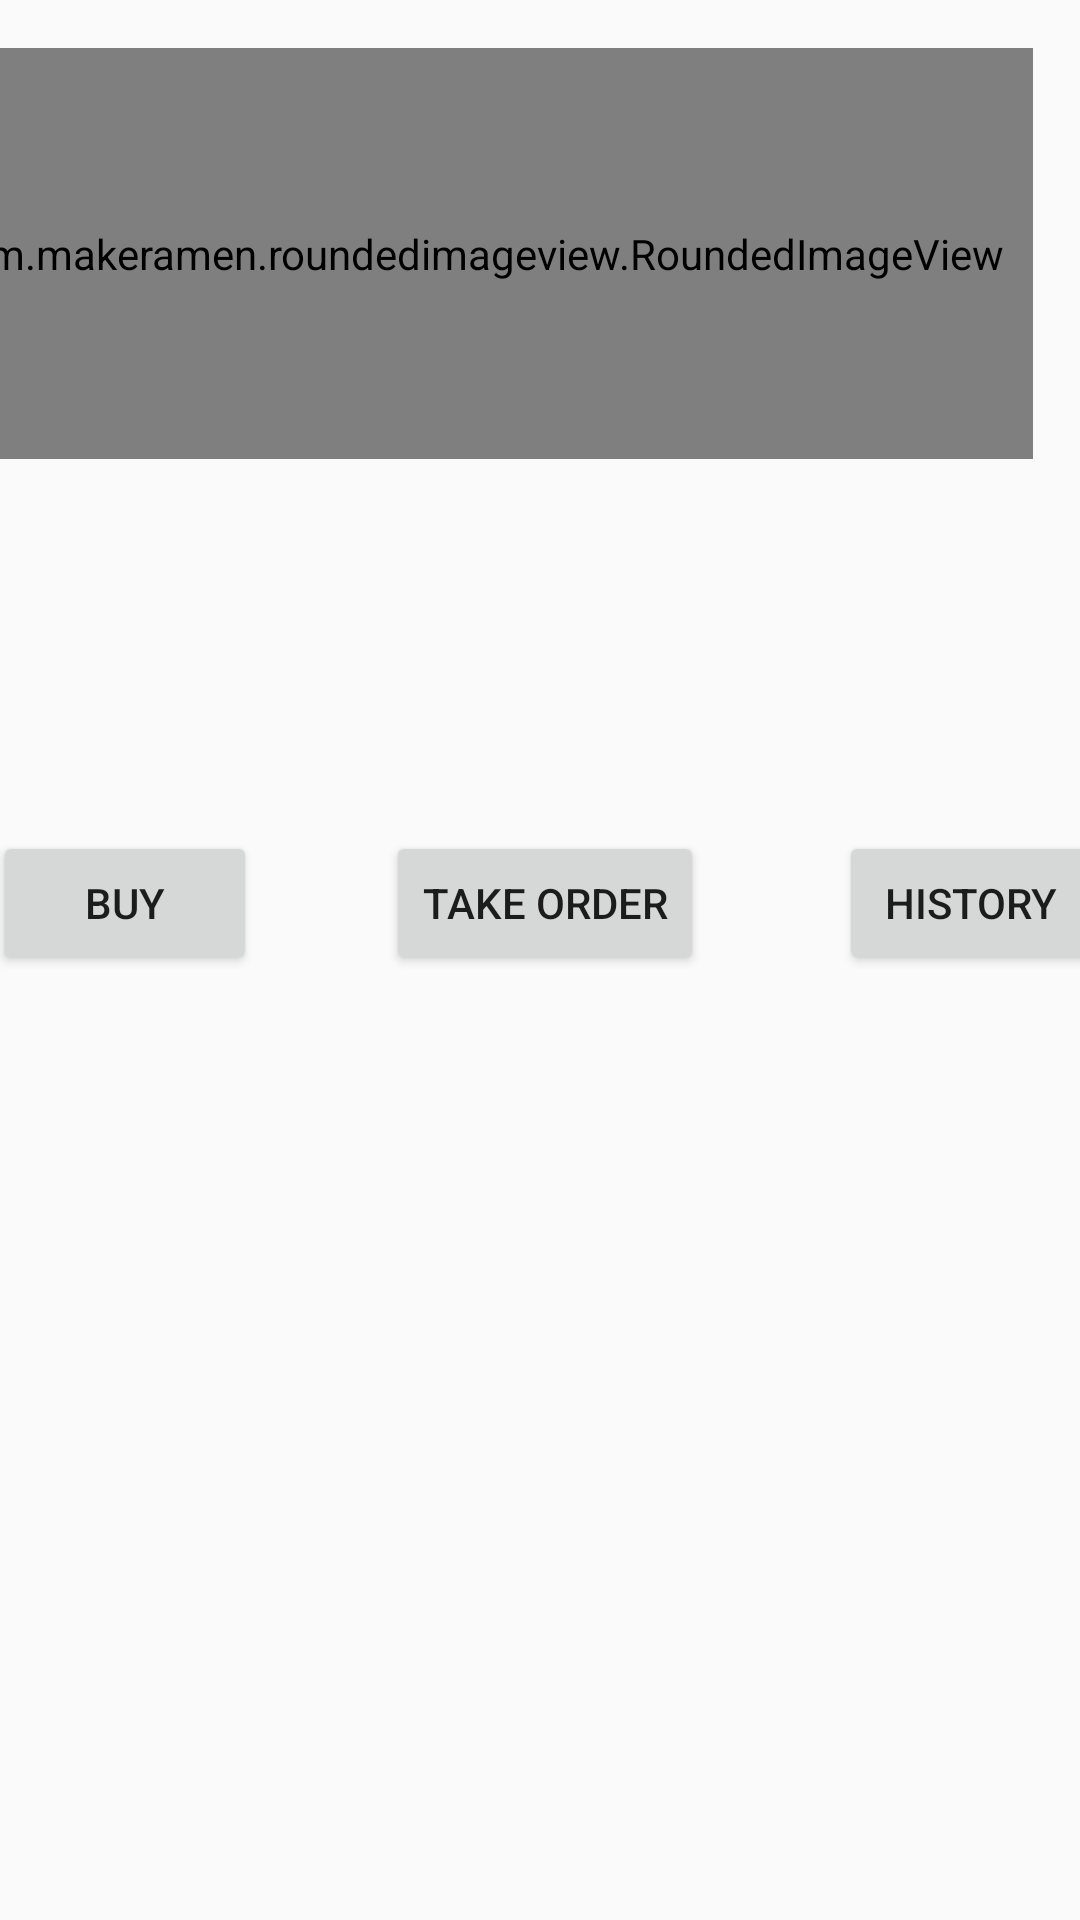

Android layout source for this screen:
<!-- AndroidManifest.xml: application theme Theme.HandsonFirebase -->
<!-- res/layout/activity_main.xml -->
<?xml version="1.0" encoding="utf-8"?>
<androidx.constraintlayout.widget.ConstraintLayout xmlns:android="http://schemas.android.com/apk/res/android"
    xmlns:app="http://schemas.android.com/apk/res-auto"
    xmlns:tools="http://schemas.android.com/tools"
    android:layout_width="match_parent"
    android:layout_height="match_parent"
    tools:context=".activity.MainActivity">
    <com.makeramen.roundedimageview.RoundedImageView
        android:id="@+id/imageView_main"
        android:layout_width="374dp"
        android:layout_height="137dp"
        android:layout_marginStart="16dp"
        android:layout_marginLeft="16dp"
        android:layout_marginTop="16dp"
        android:layout_marginEnd="16dp"
        android:layout_marginRight="16dp"
        android:layout_marginBottom="18dp"
        app:layout_constraintBottom_toTopOf="@+id/Buy_button"
        app:layout_constraintEnd_toEndOf="parent"
        app:layout_constraintHorizontal_bias="1.0"
        app:layout_constraintStart_toStartOf="parent"
        app:layout_constraintTop_toTopOf="parent"
        app:layout_constraintVertical_bias="0.134"
        app:riv_corner_radius="5dp"
        tools:ignore="MissingConstraints"
        tools:srcCompat="@tools:sample/avatars" />


    <Button
        android:id="@+id/Buy_button"
        android:layout_width="wrap_content"
        android:layout_height="wrap_content"
        android:layout_marginStart="38dp"
        android:layout_marginTop="124dp"
        android:layout_marginEnd="15dp"
        android:text="@string/buy"
        app:layout_constraintEnd_toStartOf="@+id/take_order_button"
        app:layout_constraintStart_toStartOf="parent"
        app:layout_constraintTop_toBottomOf="@+id/imageView_main"
        tools:ignore="MissingConstraints,SpeakableTextPresentCheck" />

    <Button
        android:id="@+id/history_button"
        android:layout_width="wrap_content"
        android:layout_height="wrap_content"
        android:layout_marginStart="15dp"
        android:layout_marginTop="124dp"
        android:layout_marginEnd="33dp"
        android:text="@string/history"
        app:layout_constraintEnd_toEndOf="parent"
        app:layout_constraintStart_toEndOf="@+id/take_order_button"
        app:layout_constraintTop_toBottomOf="@+id/imageView_main"
        tools:ignore="MissingConstraints,SpeakableTextPresentCheck" />

    <Button
        android:id="@+id/take_order_button"
        android:layout_width="wrap_content"
        android:layout_height="wrap_content"
        android:layout_marginStart="28dp"
        android:layout_marginTop="124dp"
        android:layout_marginEnd="30dp"
        android:text="@string/take_order"
        app:layout_constraintEnd_toStartOf="@+id/history_button"
        app:layout_constraintStart_toEndOf="@+id/Buy_button"
        app:layout_constraintTop_toBottomOf="@+id/imageView_main"
        tools:ignore="MissingConstraints,SpeakableTextPresentCheck" />

</androidx.constraintlayout.widget.ConstraintLayout>
<!-- resources referenced by this layout -->
<resources>
  <string name="buy">Buy</string>
  <string name="history">History</string>
  <string name="take_order">Take order</string>
  <style name="Theme.HandsonFirebase" parent="Theme.MaterialComponents.DayNight.Bridge">
          
          <item name="colorPrimary">@color/purple_500</item>
          <item name="colorPrimaryVariant">@color/purple_700</item>
          <item name="colorOnPrimary">@color/white</item>
          
          <item name="colorSecondary">@color/teal_200</item>
          <item name="colorSecondaryVariant">@color/teal_700</item>
          <item name="colorOnSecondary">@color/black</item>
          
          <item name="android:statusBarColor" tools:targetApi="l">?attr/colorPrimaryVariant</item>
          
      </style>
  <!-- not gathered from this repository: default colours our renderer supplied (Android Studio template values) -->
  <color name="purple_500">#FF6200EE</color>
  <color name="purple_700">#FF3700B3</color>
  <color name="teal_200">#FF03DAC5</color>
  <color name="teal_700">#FF018786</color>
  <color name="black">#FF000000</color>
  <color name="white">#FFFFFFFF</color>
</resources>
